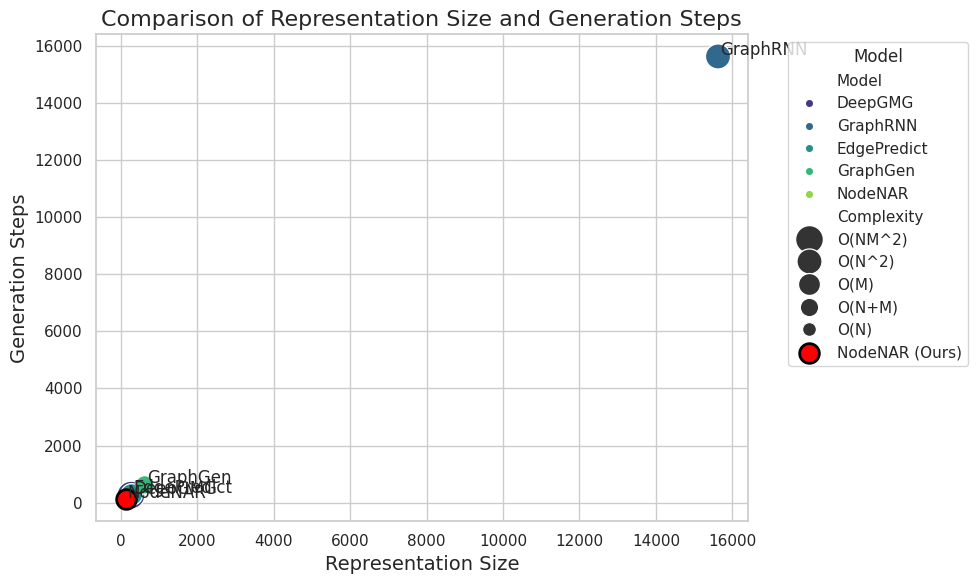

Write the Python code that produced this figure.
import matplotlib.pyplot as plt
import seaborn as sns
import pandas as pd

# 数据准备
data = {
    "Model": ["DeepGMG", "GraphRNN", "EdgePredict", "GraphGen", "NodeNAR"],
    "Representation Size": [266, 15625, 282, 625, 125],  # 表示大小
    "Generation Steps": [266, 15625, 282, 625, 125],     # 生成步骤
    "Complexity": ["O(NM^2)", "O(N^2)", "O(M)", "O(N+M)", "O(N)"]  # 复杂度
}

# 转换为 DataFrame
df = pd.DataFrame(data)

# 设置 Seaborn 风格
sns.set(style="whitegrid")

# 创建散点图
plt.figure(figsize=(10, 6))
scatter = sns.scatterplot(
    x="Representation Size", 
    y="Generation Steps", 
    hue="Model", 
    size="Complexity",  # 用点的大小表示复杂度
    sizes=(100, 400),  # 点的大小范围
    palette="viridis",  # 颜色方案
    data=df
)

# 突出显示 NodeNAR
node_nar = df[df["Model"] == "NodeNAR"]
plt.scatter(
    node_nar["Representation Size"], 
    node_nar["Generation Steps"], 
    color="red", 
    s=200,  # 点的大小
    label="NodeNAR (Ours)", 
    edgecolor="black", 
    linewidth=2
)

# 添加标签
for i, row in df.iterrows():
    plt.text(
        row["Representation Size"] + 50,  # X 轴偏移
        row["Generation Steps"] + 50,     # Y 轴偏移
        row["Model"], 
        fontsize=12, 
        ha="left"
    )

# 设置标题和标签
plt.title("Comparison of Representation Size and Generation Steps", fontsize=16)
plt.xlabel("Representation Size", fontsize=14)
plt.ylabel("Generation Steps", fontsize=14)

# 显示图例
plt.legend(title="Model", bbox_to_anchor=(1.05, 1), loc='upper left')

# 显示图表
plt.tight_layout()

plt.savefig('rep.pdf')

plt.show()